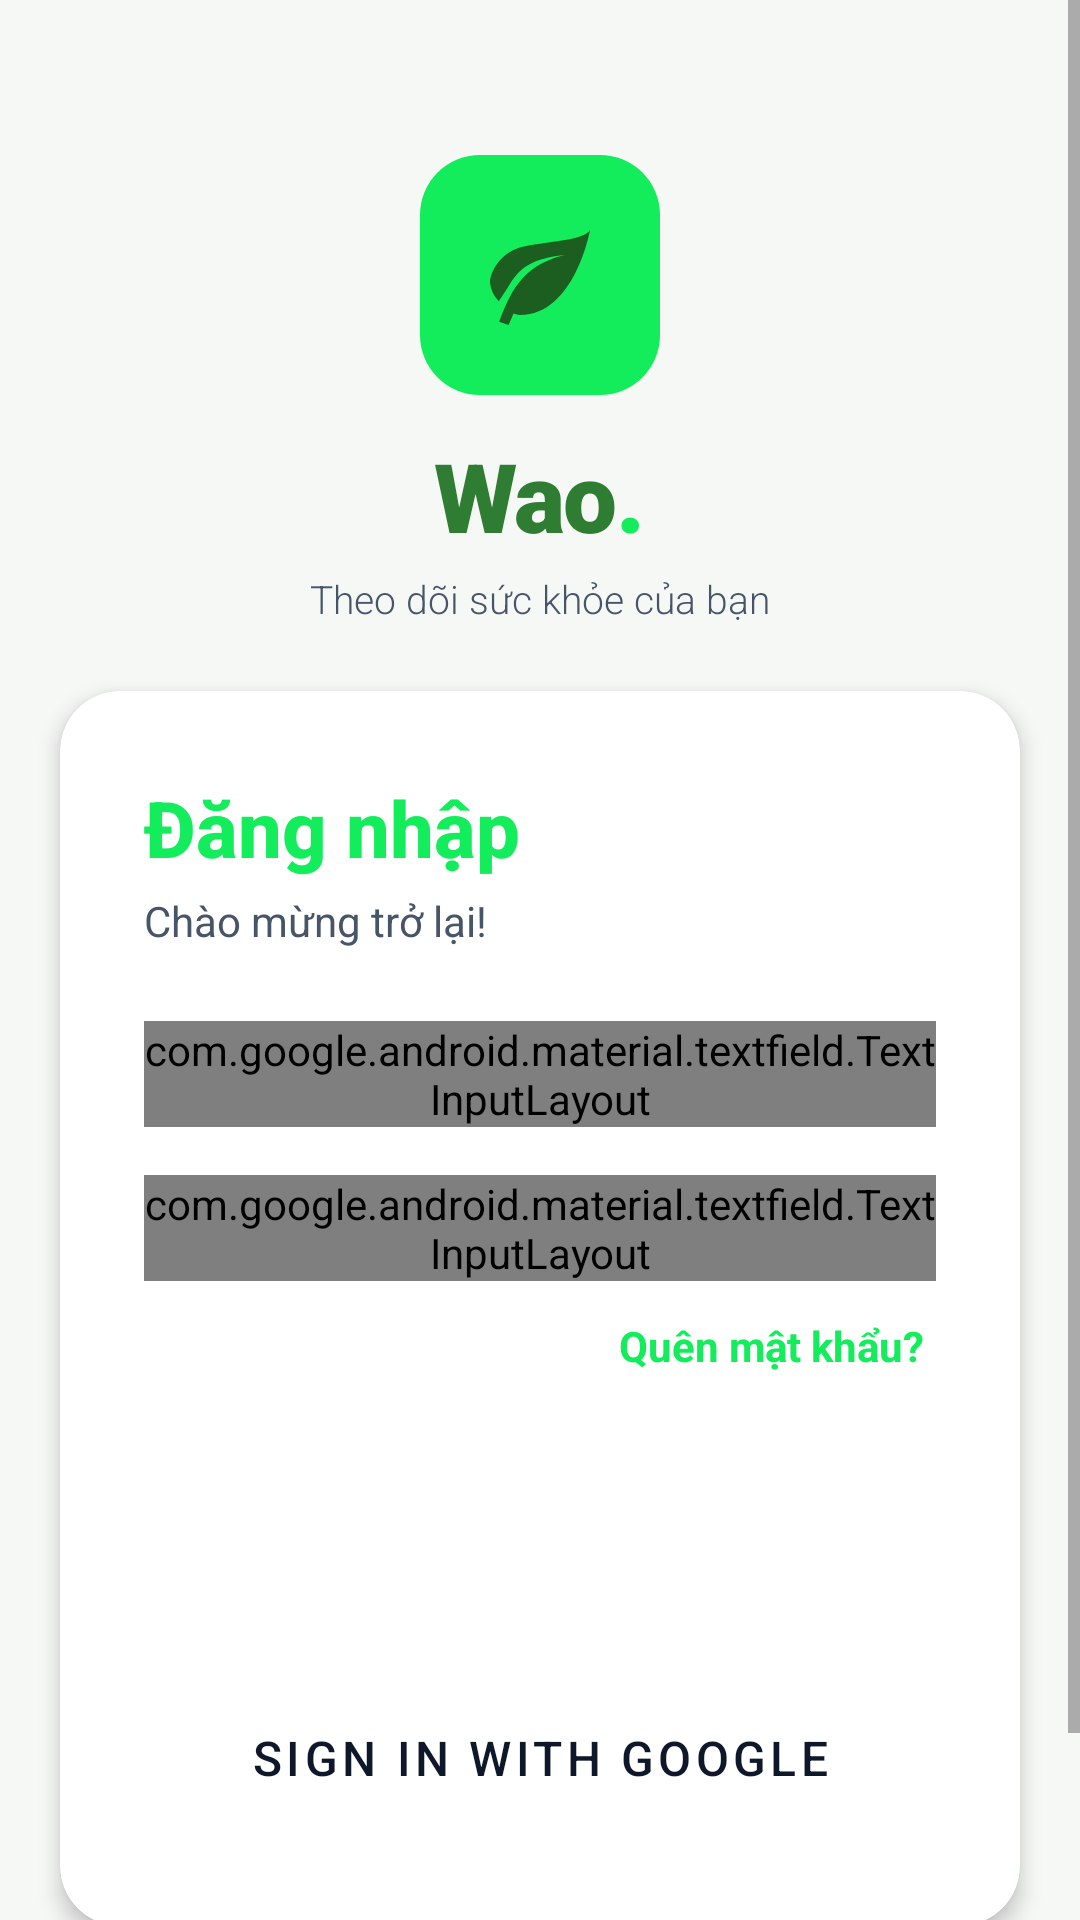

Android layout source for this screen:
<!-- AndroidManifest.xml: application theme Theme.Wao_fe -->
<!-- res/layout/activity_login.xml -->
<?xml version="1.0" encoding="utf-8"?>
<ScrollView xmlns:android="http://schemas.android.com/apk/res/android"
    xmlns:app="http://schemas.android.com/apk/res-auto"
    android:layout_width="match_parent"
    android:layout_height="match_parent"
    android:background="@color/wao_background_light"
    android:fillViewport="true">

    <RelativeLayout
        android:layout_width="match_parent"
        android:layout_height="wrap_content"
        android:minHeight="700dp">

        
        <LinearLayout
            android:id="@+id/header_section"
            android:layout_width="match_parent"
            android:layout_height="260dp"
            android:gravity="center"
            android:orientation="vertical">

            
            <FrameLayout
                android:layout_width="80dp"
                android:layout_height="80dp">

                <ImageView
                    android:layout_width="match_parent"
                    android:layout_height="match_parent"
                    android:background="@drawable/bg_wao_logo"
                    android:padding="20dp"
                    android:src="@drawable/ic_wao_leaf"
                    app:tint="@color/green_dark" />
            </FrameLayout>

            <LinearLayout
                android:layout_width="wrap_content"
                android:layout_height="wrap_content"
                android:orientation="horizontal"
                android:gravity="bottom"
                android:layout_marginTop="12dp">

                <TextView
                    android:layout_width="wrap_content"
                    android:layout_height="wrap_content"
                    android:fontFamily="sans-serif-black"
                    android:letterSpacing="-0.02"
                    android:text="Wao"
                    android:textColor="@color/green_primary_dark"
                    android:textSize="32sp"
                    android:textStyle="bold" />

                <TextView
                    android:layout_width="wrap_content"
                    android:layout_height="wrap_content"
                    android:text="."
                    android:textColor="@color/wao_primary"
                    android:textSize="32sp"
                    android:textStyle="bold"
                    android:fontFamily="sans-serif-black"/>
            </LinearLayout>

            <TextView
                android:layout_width="wrap_content"
                android:layout_height="wrap_content"
                android:layout_marginTop="4dp"
                android:text="@string/app_tagline"
                android:textColor="@color/wao_slate_600"
                android:textSize="13sp"
                android:fontFamily="sans-serif-light" />
        </LinearLayout>

        
        <com.google.android.material.card.MaterialCardView
            android:id="@+id/card_login"
            android:layout_width="match_parent"
            android:layout_height="wrap_content"
            android:layout_below="@id/header_section"
            android:layout_marginStart="20dp"
            android:layout_marginTop="-30dp"
            android:layout_marginEnd="20dp"
            app:cardCornerRadius="20dp"
            app:cardElevation="4dp"
            app:cardBackgroundColor="@color/white">

            <LinearLayout
                android:layout_width="match_parent"
                android:layout_height="wrap_content"
                android:orientation="vertical"
                android:padding="28dp">

                
                <TextView
                    android:layout_width="wrap_content"
                    android:layout_height="wrap_content"
                    android:text="@string/login_title"
                    android:textColor="@color/wao_primary"
                    android:textSize="26sp"
                    android:textStyle="bold"
                    android:fontFamily="sans-serif-medium" />

                <TextView
                    android:layout_width="wrap_content"
                    android:layout_height="wrap_content"
                    android:layout_marginTop="4dp"
                    android:layout_marginBottom="24dp"
                    android:text="@string/login_subtitle"
                    android:textColor="@color/wao_slate_600"
                    android:textSize="14sp" />

                
                <com.google.android.material.textfield.TextInputLayout
                    android:id="@+id/til_email"
                    android:layout_width="match_parent"
                    android:layout_height="wrap_content"
                    android:layout_marginBottom="16dp"
                    android:hint="@string/prompt_email"
                    app:startIconDrawable="@drawable/ic_health_heart">

                    <com.google.android.material.textfield.TextInputEditText
                        android:id="@+id/et_email"
                        android:layout_width="match_parent"
                        android:layout_height="wrap_content"
                        android:inputType="textEmailAddress"
                        android:textColor="@color/wao_slate_900" />
                </com.google.android.material.textfield.TextInputLayout>

                
                <com.google.android.material.textfield.TextInputLayout
                    android:id="@+id/til_password"
                    android:layout_width="match_parent"
                    android:layout_height="wrap_content"
                    android:layout_marginBottom="8dp"
                    android:hint="@string/prompt_password"
                    app:endIconMode="password_toggle"
                    app:startIconDrawable="@drawable/ic_health_heart">

                    <com.google.android.material.textfield.TextInputEditText
                        android:id="@+id/et_password"
                        android:layout_width="match_parent"
                        android:layout_height="wrap_content"
                        android:inputType="textPassword"
                        android:textColor="@color/wao_slate_900" />
                </com.google.android.material.textfield.TextInputLayout>

                
                <TextView
                    android:id="@+id/tv_forgot_password"
                    android:layout_width="wrap_content"
                    android:layout_height="wrap_content"
                    android:layout_gravity="end"
                    android:layout_marginBottom="24dp"
                    android:padding="4dp"
                    android:text="@string/action_forgot_password"
                    android:textColor="@color/wao_primary"
                    android:textSize="14sp"
                    android:textStyle="bold" />

                
                <Button
                    android:id="@+id/btn_login"
                    style="@style/Widget.Wao.Button"
                    android:layout_width="match_parent"
                    android:layout_height="56dp"
                    android:text="@string/action_sign_in_short"
                    android:textColor="@color/white"
                    android:textSize="16sp"
                    android:textStyle="bold"
                    app:backgroundTint="@color/wao_primary" />

                
                <Button
                    android:id="@+id/btn_google_login"
                    style="@style/Widget.MaterialComponents.Button.OutlinedButton"
                    android:layout_width="match_parent"
                    android:layout_height="56dp"
                    android:layout_marginTop="16dp"
                    android:text="Sign in with Google"
                    android:textColor="@color/wao_slate_900"
                    android:textSize="16sp"
                    app:strokeColor="@color/wao_slate_200"
                    app:strokeWidth="1dp" />

            </LinearLayout>

        </com.google.android.material.card.MaterialCardView>

        
        <LinearLayout
            android:layout_width="match_parent"
            android:layout_height="wrap_content"
            android:layout_below="@id/card_login"
            android:layout_marginTop="32dp"
            android:gravity="center"
            android:orientation="horizontal">

            <TextView
                android:layout_width="wrap_content"
                android:layout_height="wrap_content"
                android:text="@string/prompt_signup"
                android:textColor="@color/wao_slate_600" />

            <TextView
                android:id="@+id/tv_register"
                android:layout_width="wrap_content"
                android:layout_height="wrap_content"
                android:layout_marginStart="8dp"
                android:padding="8dp"
                android:text="@string/action_register"
                android:textColor="@color/wao_primary"
                android:textStyle="bold" />
        </LinearLayout>

    </RelativeLayout>
</ScrollView>
<!-- resources referenced by this layout -->
<resources>
  <color name="green_dark">#1B5E20</color>
  <color name="green_primary_dark">#2E7D32</color>
  <color name="wao_background_light">#f6f8f6</color>
  <color name="wao_primary">#13ec5b</color>
  <color name="wao_slate_200">#e2e8f0</color>
  <color name="wao_slate_600">#475569</color>
  <color name="wao_slate_900">#0f172a</color>
  <color name="white">#FFFFFFFF</color>
  <!-- drawable bg_wao_logo (drawable) -->
  <?xml version="1.0" encoding="utf-8"?>
  <shape xmlns:android="http://schemas.android.com/apk/res/android"
      android:shape="rectangle">
      <corners android:radius="20dp" />
      <solid android:color="@color/wao_primary" />
  </shape>
  <!-- drawable ic_wao_leaf (drawable) -->
  <vector xmlns:android="http://schemas.android.com/apk/res/android"
      android:width="24dp"
      android:height="24dp"
      android:viewportWidth="24"
      android:viewportHeight="24"
      android:tint="@color/wao_background_dark">
    <path
        android:fillColor="@android:color/white"
        android:pathData="M17,8 C8,10 5.9,16.17 3.82,21.34 L5.71,22 L6.71,19.7 A4.49,4.49 0,0 0,8 20 C19,20 22,3 22,3 C21,5 14,5.25 9,6.25 S2,11.5 2,13.5 A6.22,6.22 0,0 0,3.75,17.25 C7,13 7,9 17,8 Z"/>
  </vector>
  <string name="action_forgot_password">Quên mật khẩu?</string>
  <string name="action_register">Đăng ký ngay</string>
  <string name="action_sign_in_short">Đăng nhập</string>
  <string name="app_tagline">Theo dõi sức khỏe của bạn</string>
  <string name="login_subtitle">Chào mừng trở lại!</string>
  <string name="login_title">Đăng nhập</string>
  <string name="prompt_email">Email</string>
  <string name="prompt_password">Mật khẩu</string>
  <string name="prompt_signup">Chưa có tài khoản?</string>
  <style name="Widget.Wao.Button" parent="Widget.MaterialComponents.Button">
          <item name="android:textColor">@color/wao_background_dark</item>
          <item name="backgroundTint">@color/wao_primary</item>
          <item name="cornerRadius">12dp</item>
          <item name="android:textSize">16sp</item>
          <item name="android:fontFamily">sans-serif-medium</item>
      </style>
  <color name="wao_background_dark">#0F1115</color>
  <style name="Widget.Wao.TextInputLayout" parent="Widget.MaterialComponents.TextInputLayout.OutlinedBox">
          <item name="boxStrokeColor">@color/wao_primary</item>
          <item name="hintTextColor">@color/wao_primary</item>
          <item name="boxCornerRadiusTopStart">12dp</item>
          <item name="boxCornerRadiusTopEnd">12dp</item>
          <item name="boxCornerRadiusBottomStart">12dp</item>
          <item name="boxCornerRadiusBottomEnd">12dp</item>
          <item name="android:textColorHint">@color/wao_slate_400</item>
          <item name="startIconTint">@color/wao_primary</item>
          <item name="endIconTint">@color/wao_primary</item>
      </style>
  <style name="WindowAnimationTransition" parent="@android:style/Animation.Activity">
          <item name="android:activityOpenEnterAnimation">@anim/slide_in_right</item>
          <item name="android:activityOpenExitAnimation">@anim/slide_out_left</item>
          <item name="android:activityCloseEnterAnimation">@anim/slide_in_left</item>
          <item name="android:activityCloseExitAnimation">@anim/slide_out_right</item>
      </style>
  <color name="wao_slate_400">#94a3b8</color>
</resources>
